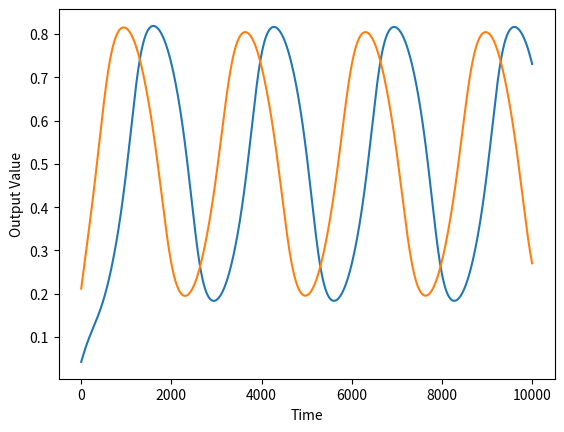

Here is the Python script that generated this plot:
import numpy as np
from scipy.special import expit

def sigmoid(x):
    return 1/(1 + np.exp(-x))



class CTRNN():
    """
    Class implementing Continuous Time Recurrent Neural Networks

    Parameters:
        genome (Genome)
    """
    
    def __init__(self, genome=None,timestep=1):
        if genome == None:
            genome = Genome()
        self.inputsCount   = genome.inputsCount
        self.outputCount   = genome.outputsCount
        self.hiddenCount   = genome.hiddenCount
        self.inputWeights  = np.pad(genome.inputWeights,(0,self.hiddenCount - len(genome.inputWeights)))
        self.paddedInputs = np.zeros(self.hiddenCount)
        self.weights       = genome.weights
        self.biases        = genome.biases
        self.states        = np.zeros((genome.hiddenCount))
        self.outputs       = expit((self.states + self.biases))
        self.rTaus         = genome.rTaus
        self.sTaus         = self.rTaus * timestep

    def eulerStep(self,externalInputs):
        """
        Advance the CTRNN by (stepsize), setting the inputs to the network to
        externalInputs

        Parameters:
            externalInputs (List(float)) : The inputs to the network at this timestep   
            stepsize (float) : The change in time being calculated
        
        Return:
            The outputs of the network at this timestep
        """
        self.paddedInputs[:self.inputsCount] = externalInputs

        # First we calculate the change for each hidden node based on external inputs
        delta = np.multiply(self.paddedInputs, self.inputWeights) + np.dot(self.outputs, self.weights) 

        # Then we update the state of each hidden node
        self.states += np.multiply(self.sTaus, (delta - self.states)) 

        # We can now calculate the external output. 
        self.outputs = expit((self.states + self.biases)) 
        return self.outputs[:self.outputCount] 
    
    def reset(self):
        """
        Set the internal states of the network to 0
        """
        self.states  = np.zeros(self.states.shape)
        self.outputs = expit((self.states + self.biases))

    def randomizeStates(self,low,high):
        """
        Set the internal states of the network to random values between low and high

        Parameters: 
            low (float) 
            high (float)
        """
        self.states  = np.random.uniform(low,high,self.states.shape)
        self.outputs = expit((self.states + self.biases))
        

class Genome():
    """
    The genotype of a CTRNN. This will be the target of the genetic algorithm.
    For these networks all of the hidden nodes are fully connected to eachother, 
    and can connect to up to one input node and up to one output node

    Parameters:
        inputsCount (int) : The number of external inputs to the network, < hiddenCount
        hiddenCount (int) : The number of hidden nodes in the network
        outputsCount (int) : The number of output nodes in the network, < hiddenCount
        iWeights (np.array(float)) : A 1d list of weights from each input node to 
                                     a hidden nodelength = inputsCount
        weights (np.array(float))  : A 2d array of weights between each hidden node,
                                     shape = (hiddenCount,hiddenCount)
        biases (np.array(float))   : The biases of each hidden node, length = hiddenCount
        taus  (np.array(float))    : The time constants of each hidden node, length = hiddenCount
        centerCrossing (bool)      : Determine if the CTRNN should be center crossing

    """
    def __init__(self,inputsCount=3,hiddenCount=3,outputsCount=1,iWeights=None,weights=None,
                biases=None, taus=None, centerCrossing = False):
        # Weights = 2D array 
        self.inputsCount  = inputsCount
        self.hiddenCount  = hiddenCount
        self.outputsCount = outputsCount
        self.size = inputsCount + hiddenCount + outputsCount

        # Each input/output is connected to exactly one hidden node
        if iWeights is None:
            # iWeights = np.random.normal(scale=2,size=(inputsCount))
            iWeights = np.random.uniform(-16,16,size=(inputsCount))
            # iWeights = np.zeros(inputsCount)
        self.inputWeights = iWeights
        


        if weights is None:
            # weights = np.random.normal(scale=2,size=(hiddenCount,hiddenCount))
            weights = np.random.uniform(-16,16,size=(hiddenCount,hiddenCount))

        self.weights = weights

        if centerCrossing == True:
            biases = -0.5 * sum(weights)
        elif biases is None: 
            # biases = np.random.normal(scale=2,size=(hiddenCount)) 
            biases = np.random.uniform(-16,16,size=(hiddenCount))
            # biases = np.ones(hiddenCount)

        self.biases = biases

        if taus is None:
            # taus = np.ones((hiddenCount))
            taus = np.random.uniform(50,100,(hiddenCount))
        self.taus = taus
        self.rTaus = np.reciprocal(self.taus)


    # Recreate the beer version
    def mutate(self, stddev):
        """
        A method to mutate a genome by adding gaussian noise. 

        Parameters:
            stddev (float) : The standard deviation of the gaussian distribution to be drawn upon
        """
        self.inputWeights  += np.random.normal(0,stddev,self.inputWeights.shape)
        self.outputWeights += np.random.normal(0,stddev,self.outputWeights.shape)
        self.weights       += np.random.normal(0,stddev,self.weights.shape)
        self.biases        += np.random.normal(0,stddev,self.biases.shape)
        self.taus          += np.random.normal(0,stddev,self.taus.shape)

        
        self.inputWeights   = np.clip(self.inputWeights,-16,16)
        self.weights        = np.clip(self.weights,-16,16)
        self.biases         = np.clip(self.biases,-16,16)
        self.taus           = np.clip(self.taus,50,100)
        self.rTaus          = np.reciprocal(self.taus)

    def beerMutate(self, stddev):
        """
        Perform mutation as described by Randall Beer
        """
        magnitude = np.random.normal(0,stddev)
        mutationvector = np.random.normal(0,1,self.inputsCount+(self.hiddenCount*self.hiddenCount)+(2*self.hiddenCount))
        mutationvector /= np.sqrt((mutationvector**2).sum(-1))
        mutationvector *= magnitude

        self.inputWeights  += 16 * mutationvector[:self.inputsCount]
        self.weights       += 16 * mutationvector[self.inputsCount:self.inputsCount+(self.hiddenCount*self.hiddenCount)].reshape((self.hiddenCount,self.hiddenCount))
        self.biases        += 16 * mutationvector[self.inputsCount+(self.hiddenCount*self.hiddenCount):self.inputsCount+(self.hiddenCount*self.hiddenCount)+self.hiddenCount]
        self.taus          += 25 * mutationvector[self.inputsCount+(self.hiddenCount*self.hiddenCount)+(self.hiddenCount):self.inputsCount+(self.hiddenCount*self.hiddenCount)+2*(self.hiddenCount)]

        self.inputWeights   = np.clip(self.inputWeights,-16,16)
        self.weights        = np.clip(self.weights,-16,16)
        self.biases         = np.clip(self.biases,-16,16)
        self.taus           = np.clip(self.taus,50,100)
        self.rTaus          = np.reciprocal(self.taus)


    def copy(self):
        """
        A method to create a copy of a genome object

        Return:
            A genome object that is identical to the caller
        """
        return Genome(inputsCount=self.inputsCount, hiddenCount=self.hiddenCount, outputsCount=self.outputsCount, iWeights=np.copy(self.inputWeights),
                      weights=np.copy(self.weights), biases=np.copy(self.biases),
                      taus=np.copy(self.taus))
    
    def __str__(self):
        """
        A string magic method to convert the object to a printable representation

        Return:
            String
        """
        return f"Input Weights: {self.inputWeights} \n" +\
               f"Weights: {self.weights} \nBiases: {self.biases} \nTaus: {self.taus}"
        

if __name__ == '__main__':
    # Simple oscillator example, taken from Randall Beer
    genome = Genome(0,2,0,[],np.array([[4.5,-1],[1,4.5]]),[-2.75,-1.75],None,None)
    nn     = CTRNN(genome,0.01)
    nn.randomizeStates(-0.5,0.5)
    # exit()
    time = 0
    out1 = []
    out2 = []
    while time < 10000:
        nn.eulerStep([])
        time += 0.01
        outputs = nn.outputs
        out1.append(outputs[0])
        out2.append(outputs[1])

    import matplotlib.pyplot as plt
    time = np.linspace(0,10000,len(out1))
    plt.plot(time,out1)
    plt.plot(time,out2)
    plt.xlabel("Time")
    plt.ylabel("Output Value")
    plt.show()
    